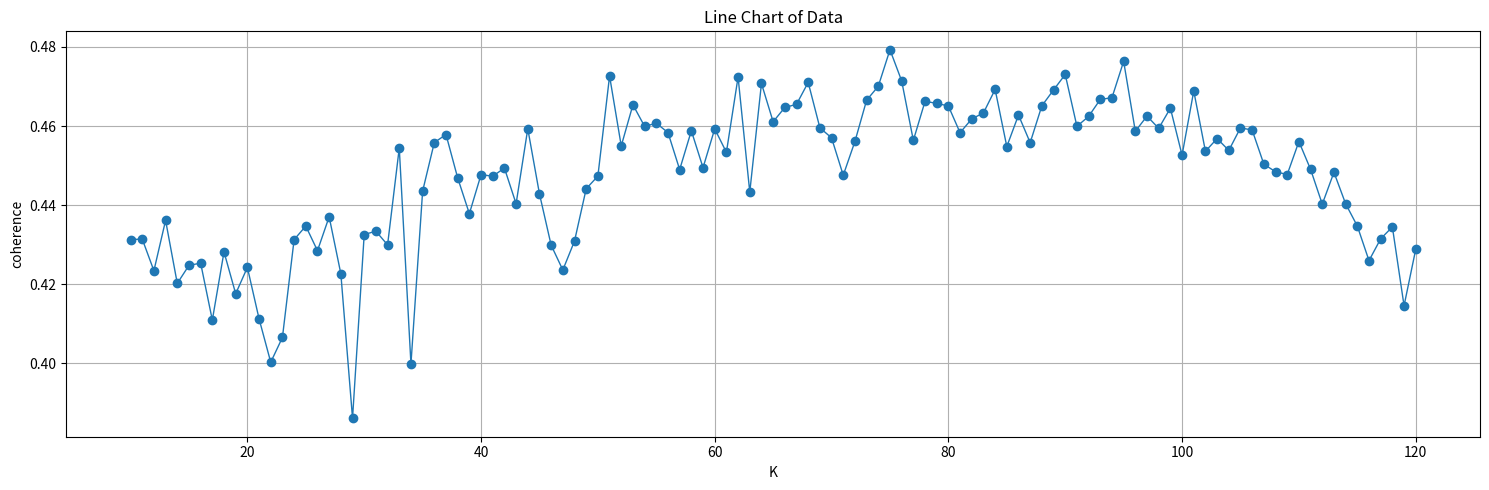

Here is the Python script that generated this plot:
import matplotlib.pyplot as plt


"""
data = [
    0.2898901157056816,
    0.3111474534613598,
    0.33888871974834756,
    0.3769173708902068,
    0.3903460712693337,
    0.389641507722662,
    0.3873528180132252,
    0.36846511980386626,
    0.3750832686912947,
    0.38138116270356276,
    0.38637720355282695,
    0.3501738558106103,
    0.41248941207674344,
    0.38313816750291935,
    0.39198244027049317,
    0.36692537712561496,
    0.38918335903269896,
    0.37727288076084087,
    0.3634185248705453,
    0.3736954878651191,
    0.39240049238099634,
    0.4135206208376947,
    0.39936986881913056,
    0.39632830576546113,
    0.38224380998554996,
    0.3902722424287313,
    0.396169319075489,
    0.37926352904834976,
    0.3817006774533746,
    0.386828397250023,
    0.39565248717897694,
    0.40163116547528505,
    0.39299006812893644,
    0.3932290479560813,
    0.4002948875745849,
    0.3931099538557076,
    0.41155629276148387,
    0.40876992289644465,
    0.38869461236732283,
    0.4084765086528522,
    0.40710355639971396,
    0.41975265025775144,
    0.402800275903261,
    0.40838830161563167,
    0.41360453048482315,
    0.427082658398562,
    0.421079523678158,
    0.41314291709856527,
    0.42412466349006345,
    0.42257473930458045,
    0.41165633178464317,
    0.4126587004487339,
    0.42717076818953037,
    0.41710123196334564,
    0.43104407252930915,
    0.40675387112953754,
    0.42568898167136815,
    0.4262144388231698,
    0.4379980504274823,
    0.41573031979637187,
    0.4287512689135187,
    0.42819887558321057,
    0.4338463291325792,
    0.4263866001460195,
    0.4297801995216407,
    0.42379970819323937,
    0.43851562205492794,
    0.4251372669726174,
    0.427838952913147,
    0.4370144828114549,
    0.43470127827520055,
    0.43702591581499745,
    0.434947703274626,
    0.43535041319308493,
    0.44113689747574025,
    0.4216704847755747,
    0.4378338816776177,
    0.4344173411123567,
    0.4304255036778687,
    0.44004040265851196,
    0.4379579940490262,
    0.4423926960199048,
    0.43786166034166885,
    0.4521971749093941,
    0.44557805850530446,
    0.4401866980412651,
    0.43108695273362213,
    0.41623132588496325,
    0.43276213660346163,
    0.4319953841320007,
    0.43476330728705287,
    0.422055770504866,
    0.43383591746849903,
    0.44214822079466726,
    0.4420383330237512,
    0.4287141868011503,
    0.4383194104737439,
    0.4365549993565721,
    0.43191726692336374,
    0.42922504959992197,
    0.4363792057214716,
    0.4421906385067149,
    0.4292545692884434,
    0.43210022240251117,
    0.4369988805379963,
    0.4337915795526573,
    0.4410749962564873,
    0.43920237365812465,
    0.43550238141845304,
    0.4187363170205065,
    0.43501382569033886,
    0.4319422728892471,
    0.4327310831137338,
    0.4230924534612039,
    0.4163115397164104,
    0.4277821112714643,
    0.42624764780081276,
    0.4219438841712817,
    0.42660439655537985,
    0.4122615975232196,
    0.4219693106569589,
    0.4217330777050214,
    0.40979139220730987,
    0.4121593999993736,
    0.40563238949890446,
    0.4192388638435961,
    0.4039456162689199,
    0.4020794728548933,
    0.40428842676505006,
    0.39437709327513526,
    0.38325244144942067,
    0.3974978797634215,
    0.3831284271741815,
    0.3724354469877537,
    0.3765826301993831,
    0.37108759055058427,
    0.3724874965711176,
    0.39019139132392555,
    0.3761143801086881,
    0.3581937234582709,
    0.3735458955935357,
    0.34764419065759106,
    0.36604490354451136,
    0.3518997400001928,
    0.33212533185364546,
    0.33826993390953575,
    0.34838372700179104,
    0.3523297628913039,
    0.33409491394663815,
    0.3466458782819082,
    0.3285923932936196,
    0.3352103207094872,
    0.36162274127164534,
    0.3511366808365314,
    0.35510497592591933,
    0.34370808814174697,
    0.34180665152292905,
    0.309197151027027,
    0.358764117615087,
    0.3689012983446967,
    0.357782391487071,
    0.3535714807579102,
    0.3497933237907324,
    0.35509414958002067,
    0.370956489574981,
    0.37766731075995075,
    0.40230688569690376,
    0.3937981853580523,
    0.3963845772425657,
    0.4080291125886246,
    0.42613689676701366,
    0.41077828328797655,
    0.4299963790258392,
    0.4194770015959999,
    0.425573305758518,
    0.4424827523213492,
    0.45629801067782294,
    0.4350255214899117,
    0.44712459588794007,
    0.4657407463639758,
    0.49097009731037056,
    0.47256086016237264,
    0.4702677476837924,
    0.4932627997421496,
    0.5098501825859223,
    0.504382899970755,
    0.5081136575281185,
    0.5192718410403137,
    0.5153267753657933,
    0.5249605487815111,
    0.5276197842377176,
    0.5325928948142332,
    0.5547509224837607,
    0.5409555405458731,
    0.560127437845373,
    0.5544923959229728,
    0.5677904415565413,
    0.5640137083327298,
]
"""
# data = [0.42427659485789715, 0.38869461236732283, 0.4379980504274823, 0.4304255036778687, 0.43191726692336374, 0.42660439655537985, 0.3761143801086881, 0.358764117615087, 0.44712459588794007, 0.5632429584282983, 0.6301074014815452, 0.6553886523170933, 0.6614657193103968, 0.6635573149118512, 0.6639544170495665, 0.6628427925580233, 0.6628427925580231, 0.6628427925580233, 0.6628427925580233, 0.6628427925580231, 0.6628427925580233, 0.6628427925580233, 0.6628427925580233, 0.6628427925580234, 0.6628427925580234, 0.6628427925580234, 0.6628427925580231, 0.6628427925580233, 0.6628427925580233, 0.6628427925580233, 0.6628427925580233, 0.6628427925580233, 0.6628427925580231, 0.6628427925580231, 0.6628427925580233, 0.6628427925580233, 0.6628427925580233, 0.6628427925580233, 0.6628427925580231, 0.6628427925580231, 0.6628427925580233, 0.6628427925580233, 0.6628427925580233, 0.6628427925580233, 0.6628427925580233, 0.6628427925580233, 0.6628427925580233, 0.6628427925580234, 0.6628427925580234, 0.6628427925580234, 0.6628427925580234, 0.6628427925580234, 0.6628427925580233, 0.6628427925580231, 0.6628427925580233, 0.6628427925580233, 0.6628427925580233, 0.6628427925580233, 0.6628427925580233, 0.6628427925580233, 0.6628427925580233, 0.6628427925580233, 0.6628427925580233, 0.6628427925580233, 0.6628427925580231, 0.6628427925580231]

# data = [0.42059887529923656, 0.48671694031708446, 0.5098731736060502, 0.4794947223391651, 0.4578641311881488, 0.4538859087594333, 0.4410682854356836, 0.43531205673940254, 0.4284802695065521, 0.4210610331800715, 0.41469207020704124]


# data = [0.47086960782030907, 0.553285900549374, 0.5645816668123133, 0.5181459318081676, 0.5003399413253998, 0.48469160373358045, 0.4704809432536643, 0.4592148479864154, 0.45049727583732474, 0.43809533813367535, 0.42948622010751464]


# data = [0.5029657039384067, 0.6036577293927563, 0.6139164830700548, 0.5645905299018203, 0.5364927347610698, 0.5120473406187479, 0.4917388314020442, 0.4781918710241511, 0.4661668750058915, 0.4513941367286167, 0.4402249355241184]
data = [
    0.42427659485789715,
    0.44771237011208304,
    0.45928617589527215,
    0.4650571579800785,
    0.4526312294477882,
    0.42885364112962965,
    0.3553632527323599,
    0.37354990242019503,
    0.5062614770158416,
    0.5696777638058943,
    0.6106715476448409,
    0.620378468343165,
    0.620763194636135,
    0.6180728309646796,
    0.6179279130223148,
    0.6165346538732667,
    0.6165346538732667,
    0.6165346538732667,
    0.6165346538732667,
    0.6165346538732667,
    0.6165346538732667,
    0.6165346538732666,
    0.6165346538732667,
    0.6165346538732666,
    0.6165346538732667,
    0.6165346538732667,
    0.6165346538732667,
    0.6165346538732668,
    0.6165346538732667,
    0.6165346538732667,
    0.6165346538732668,
    0.6165346538732667,
    0.6165346538732667,
    0.6165346538732667,
    0.6165346538732667,
    0.6165346538732667,
    0.6165346538732666,
    0.6165346538732667,
    0.6165346538732667,
    0.6165346538732667,
    0.6165346538732667,
    0.6165346538732666,
    0.6165346538732667,
    0.6165346538732666,
    0.6165346538732666,
    0.6165346538732667,
    0.6165346538732666,
    0.6165346538732666,
    0.6165346538732667,
    0.6165346538732666,
]


data = [
    0.4312784400640801,
    0.431455539037163,
    0.42343677057577156,
    0.43615951728300206,
    0.4202295528528817,
    0.42478364176437894,
    0.42535769363212717,
    0.41095163079436525,
    0.42818894242641253,
    0.417616319620928,
    0.42427659485789715,
    0.4112871957971346,
    0.40030120653193074,
    0.40657053003430343,
    0.43129969241905447,
    0.434714422934768,
    0.42849846931114527,
    0.4370616388281878,
    0.4226700788400087,
    0.38613495604052966,
    0.4325864341840859,
    0.4334219572806073,
    0.4299594185654347,
    0.4544455268772151,
    0.399857379268368,
    0.443554593816153,
    0.4558307010349286,
    0.4578550165445142,
    0.4468953412175222,
    0.4378513551127289,
    0.44771237011208304,
    0.4473227475134647,
    0.44938226896482936,
    0.4403663437755338,
    0.4593232946132435,
    0.44285297126352025,
    0.42988544146256596,
    0.42361860606241003,
    0.4309309831882533,
    0.44415369380550984,
    0.4473515246635597,
    0.4726455977759829,
    0.45497404247822854,
    0.4653672009266366,
    0.4599226871115594,
    0.4607169570103574,
    0.4583563290536589,
    0.44900079085015937,
    0.45880235076700177,
    0.449477949780473,
    0.45928617589527215,
    0.4533588961114843,
    0.47239578292527434,
    0.4432913408291374,
    0.47076441528112534,
    0.4610828119117689,
    0.464697075059444,
    0.46548739940830874,
    0.4710320337965149,
    0.45956645924545647,
    0.45701194227276887,
    0.4475647392833558,
    0.45609806227745076,
    0.4665295841102548,
    0.4700597314208704,
    0.4792817252456269,
    0.4714207265264056,
    0.4563823687843851,
    0.4662332295639548,
    0.46574796036692107,
    0.4650571579800785,
    0.458319544254398,
    0.4618119407824451,
    0.4633071843069462,
    0.4692520351883549,
    0.4548164408582124,
    0.46277951178391197,
    0.45580066517519985,
    0.4651147382549868,
    0.4691234944153032,
    0.47303278320844966,
    0.45993137096995446,
    0.46243231080518793,
    0.46672773032343523,
    0.46716630873679504,
    0.4763497472996927,
    0.45867981887785864,
    0.4625176560195649,
    0.45941947693081514,
    0.4645152760155784,
    0.4526312294477882,
    0.4688638637626426,
    0.45362615450223653,
    0.45684134676239463,
    0.45383443793795497,
    0.4595514542985339,
    0.4589884202640323,
    0.4503610777004406,
    0.4484499030119937,
    0.44775060978421705,
    0.4560802867385215,
    0.44905165579993345,
    0.4402601589407462,
    0.4483039879665796,
    0.44035119466190925,
    0.4347274287048422,
    0.42598622829461574,
    0.43151022528836036,
    0.43449998374368,
    0.41457989569236603,
    0.42885364112962965,
]

max_value = max(data)
max_index = data.index(max_value)

print(f"Max value: {max_value}, Index: {max_index}")


# x = [i * 20 + 20 for i in range(len(data))]
x = [i + 10 for i in range(len(data))]

plt.figure(figsize=(15, 5))
plt.plot(x, data, marker="o", linewidth=1)
plt.title("Line Chart of Data")
plt.xlabel("K")
plt.ylabel("coherence")
plt.grid(True)
plt.tight_layout()
plt.show()
